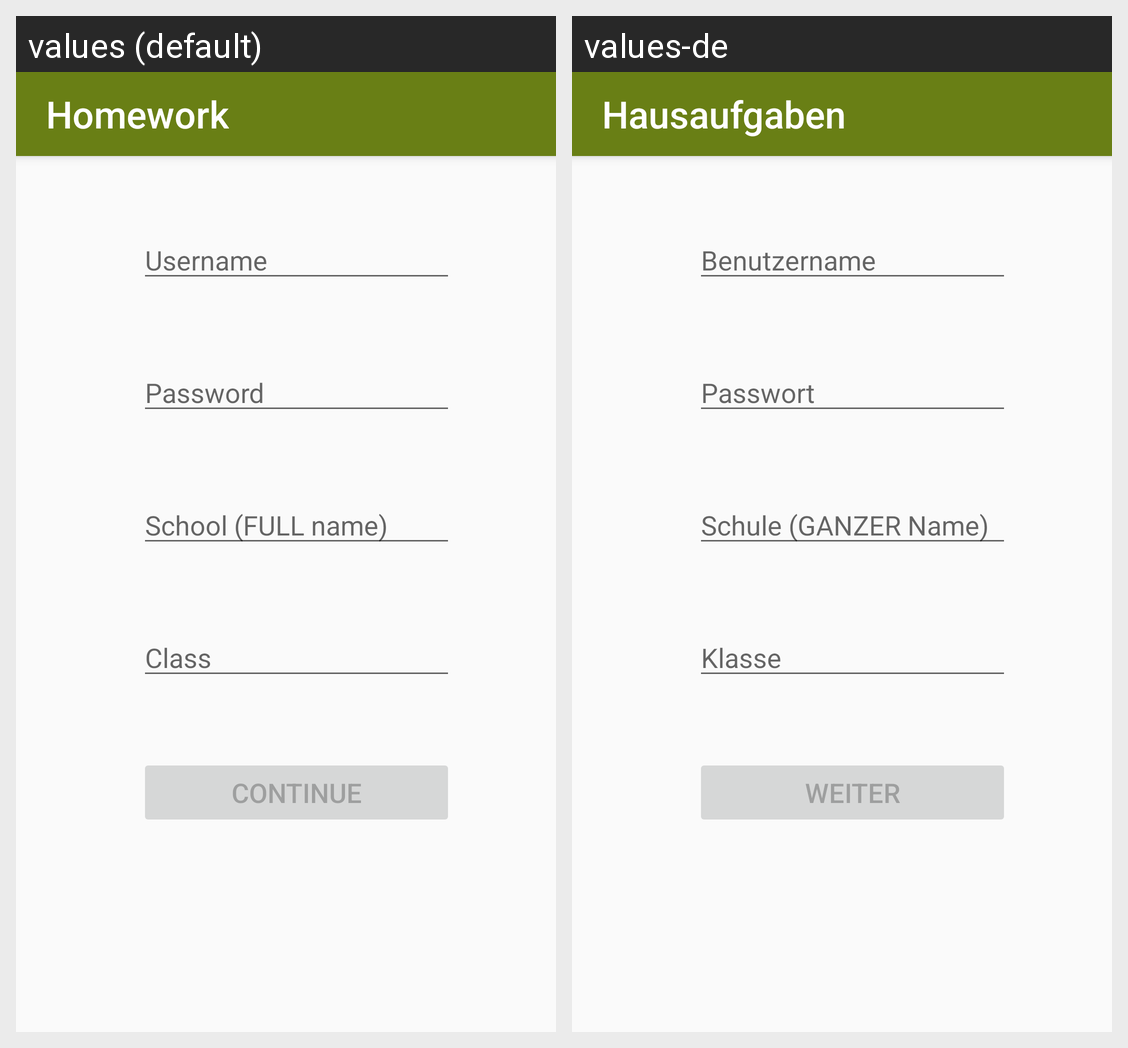

This grid shows one Android layout under two languages. Give, for every string resource on the screen, its name, the default text and each shown locale's text.
Android screen res/layout/activity_register_1.xml rendered under 2 locales, left to right: values (default), values-de. Device: Nexus 5 (rendered at 1080×1920; each locale shown at half size, 540×960, under a caption strip naming it); theme AppTheme.
Strings drawn on this screen, with the default value and each locale's value (text and hints the layout hard-codes, and strings that could not be matched under every locale, appear in the picture but are not listed):

username
  values: Username
  values-de: Benutzername

password
  values: Password
  values-de: Passwort

school
  values: School (FULL name)
  values-de: Schule (GANZER Name)

class_string
  values: Class
  values-de: Klasse

_continue
  values: Continue
  values-de: Weiter

app_name
  values: Homework
  values-de: Hausaufgaben
